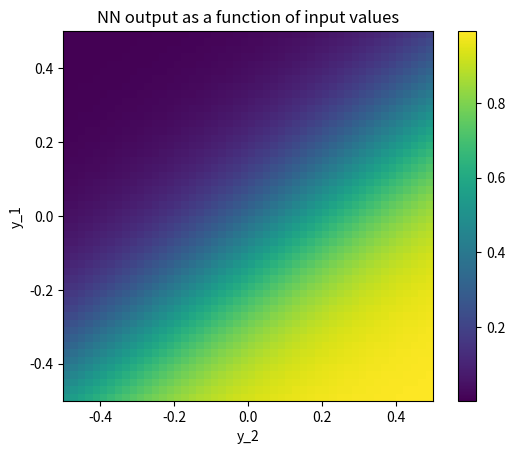

Generate this figure with matplotlib:
# This notebook shows how to:
# - implement the forward-pass (evaluation) of a deep, fully connected neural network in a few lines of python
# - do that efficiently using batches
# - illustrate the results for randomly initialized neural networks

# cell 1

from numpy import array, zeros, exp, random, dot, shape, reshape, meshgrid, linspace

import matplotlib.pyplot as plt # for plotting
import matplotlib
matplotlib.rcParams['figure.dpi']=300 # highres display

# cell 2

N0=3 # input layer size
N1=2 # output layer size

# initialize random weights: array dimensions N1xN0
w=random.uniform(low=-1,high=+1,size=(N1,N0))
# initialize random biases: N1 vector
b=random.uniform(low=-1,high=+1,size=N1)

# cell 4

y_in=array([0.2,0.4,-0.1])

# cell 5

z=dot(w,y_in)+b # result: the vector of 'z' values, length N1
y_out=1/(1+exp(-z)) # the 'sigmoid' function (applied elementwise)

# cell 6

print("network input y_in:", y_in)
print("weights w:", w)
print("bias vector b:", b)
print("linear superposition z:", z)
print("network output y_out:", y_out)

# cell 7

def apply_net(y_in):
    global w, b
    
    z=dot(w,y_in)+b    
    return(1/(1+exp(-z)))

# cell 8


N0=2 # input layer size
N1=1 # output layer size

w=random.uniform(low=-10,high=+10,size=(N1,N0)) # random weights: N1xN0
b=random.uniform(low=-1,high=+1,size=N1) # biases: N1 vector

# cell 9

apply_net([0.8,0.3]) # a simple test

M=50 # will create picture of size MxM
y_out=zeros([M,M]) # array MxM, to hold the result

for j1 in range(M):
    for j2 in range(M):
        # out of these integer indices, generate
        # two values in the range -0.5...0.5
        # and then apply the network to those two
        # input values
        value0=float(j1)/M-0.5
        value1=float(j2)/M-0.5
        y_out[j1,j2]=apply_net([value0,value1])[0]
        
 # cell 10

# display image
plt.imshow(y_out,origin='lower',extent=(-0.5,0.5,-0.5,0.5))
plt.colorbar()
plt.title("NN output as a function of input values")
plt.xlabel("y_2")
plt.ylabel("y_1")
plt.show()

# cell 11

def apply_layer(y_in,w,b): 
    z=dot(w,y_in)+b
    return(1/(1+exp(-z)))

# cell 12


N0=2 # input layer size
N1=30 # hidden layer size
N2=1 # output layer size

# weights and biases from input layer to hidden layer:
